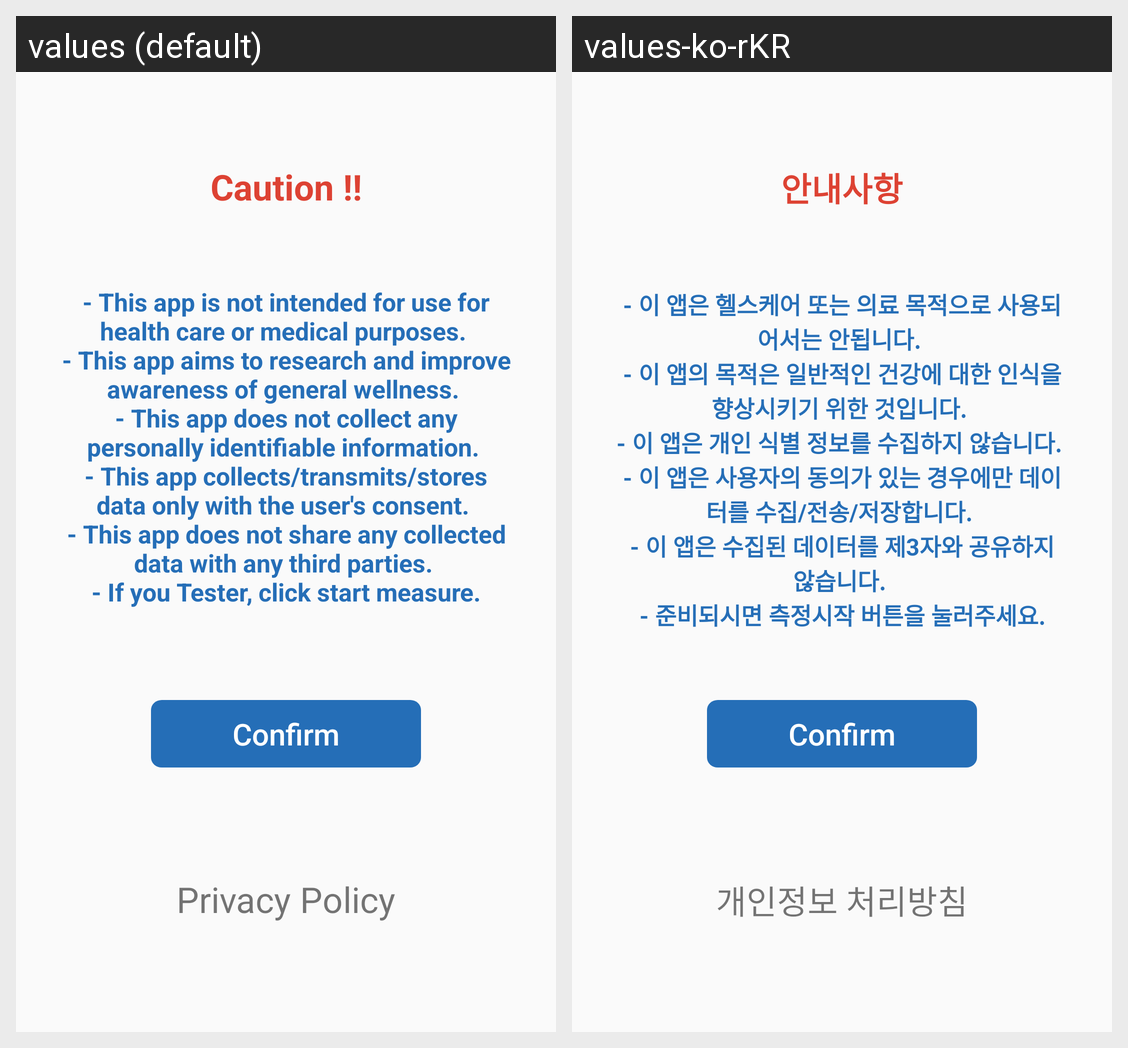

Translations of the strings shown on this Android screen, per locale in the grid:
Android screen res/layout/fragment_guide.xml rendered under 2 locales, left to right: values (default), values-ko-rKR. Device: Nexus 5 (rendered at 1080×1920; each locale shown at half size, 540×960, under a caption strip naming it); theme Theme.vital_sync.
Strings drawn on this screen, with the default value and each locale's value (text and hints the layout hard-codes, and strings that could not be matched under every locale, appear in the picture but are not listed):

caution
  values: Caution !!
  values-ko-rKR: 안내사항

app_caution
  values: 
      - This app is not intended for use for health care or medical purposes. 
      - This app aims to research and improve awareness of general wellness. 
      - This app does not collect any personally identifiable information. 
      - This app collects/transmits/stores data only with the user's consent. 
      - This app does not share any collected data with any third parties. 
      - If you Tester, click start measure.
  values-ko-rKR: 
      - 이 앱은 헬스케어 또는 의료 목적으로 사용되어서는 안됩니다. 
      - 이 앱의 목적은 일반적인 건강에 대한 인식을 향상시키기 위한 것입니다. 
      - 이 앱은 개인 식별 정보를 수집하지 않습니다. 
      - 이 앱은 사용자의 동의가 있는 경우에만 데이터를 수집/전송/저장합니다. 
      - 이 앱은 수집된 데이터를 제3자와 공유하지 않습니다. 
      - 준비되시면 측정시작 버튼을 눌러주세요.

privacy_policy
  values: Privacy Policy
  values-ko-rKR: 개인정보 처리방침
